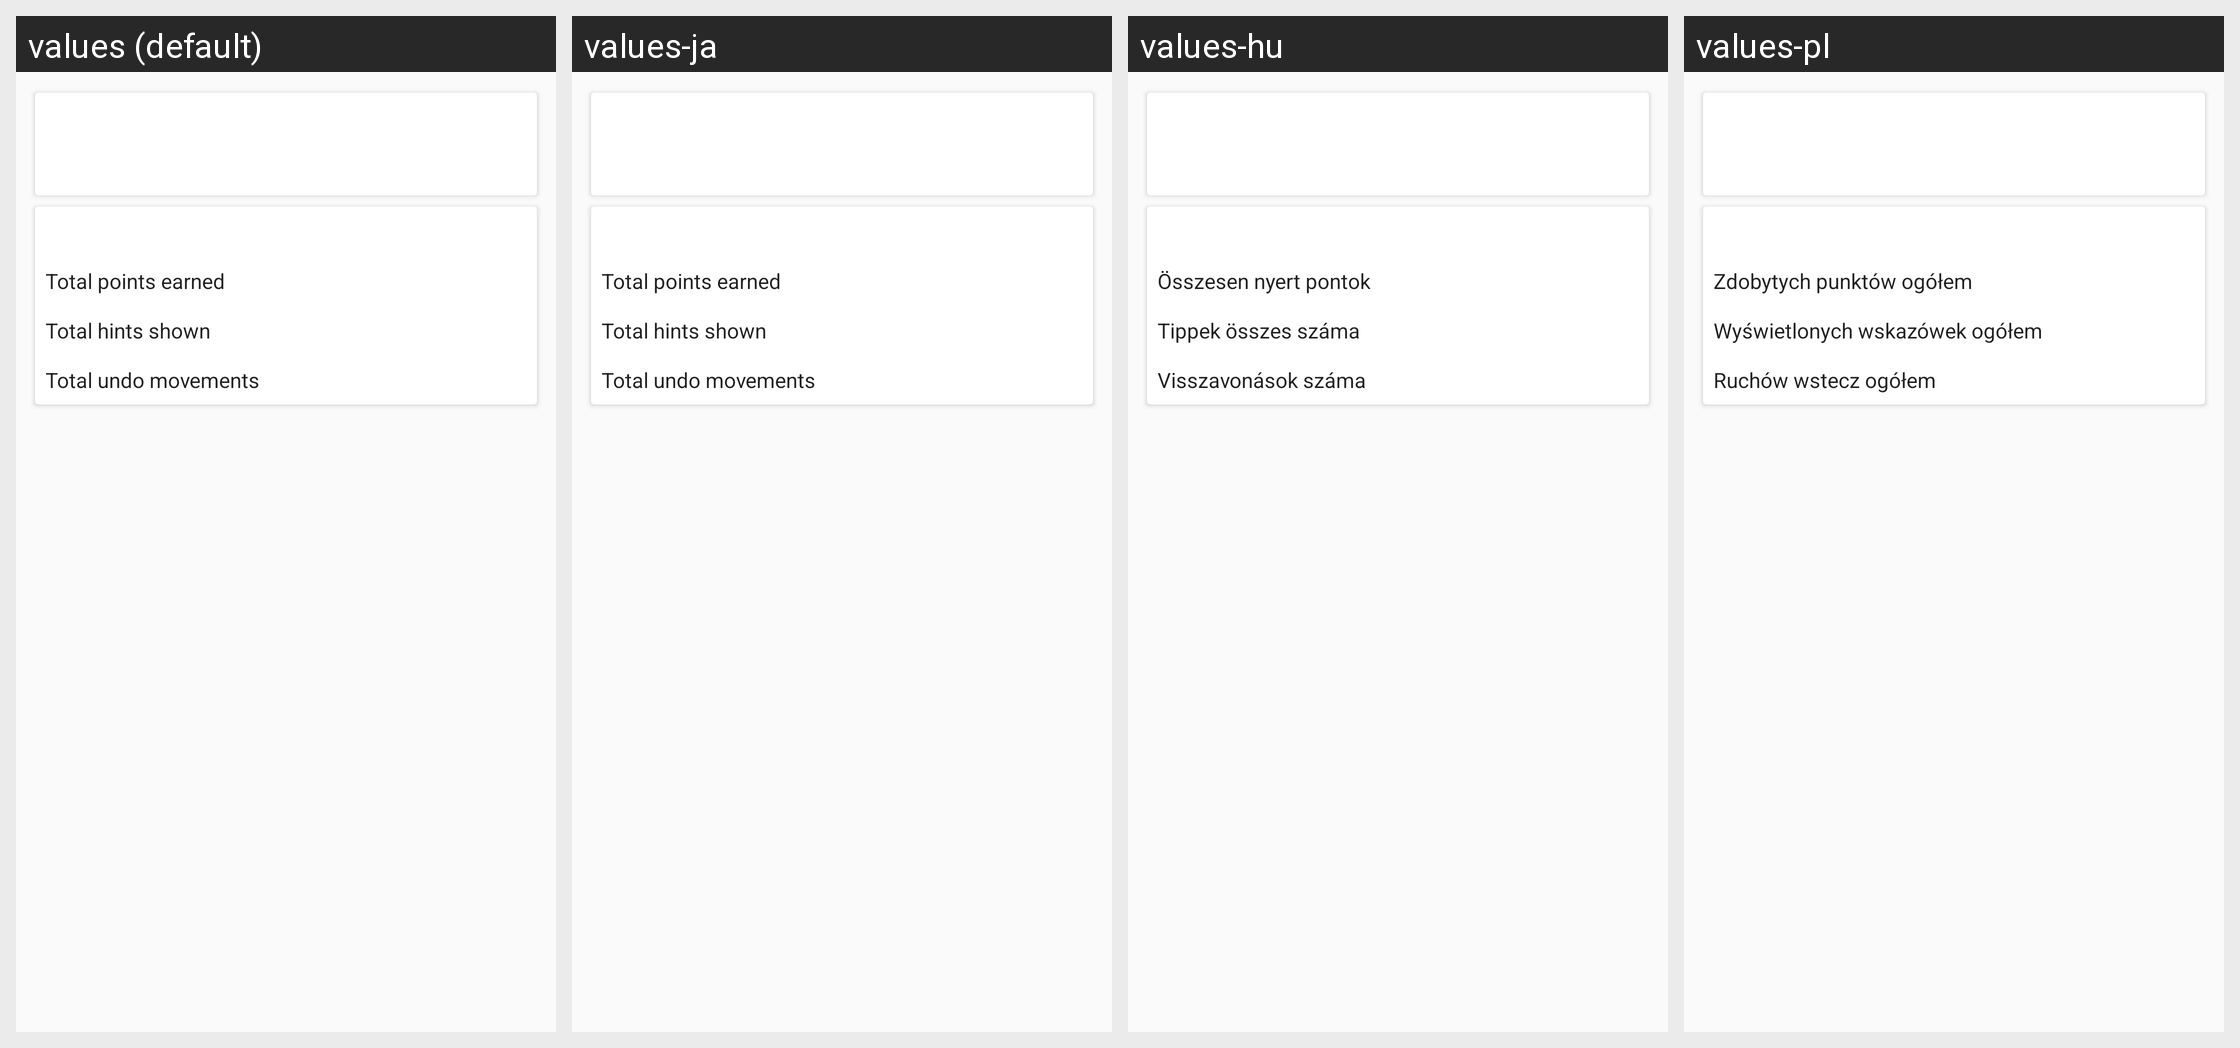

For this localized Android screen grid, give each drawn string resource with its value in every locale shown.
Android screen res/layout/q_fade.xml rendered under 4 locales, left to right: values (default), values-ja, values-hu, values-pl. Device: Nexus 5 (rendered at 1080×1920; each locale shown at half size, 540×960, under a caption strip naming it); theme preferenceInformation.
Other locales in the repository, not shown: values-de, values-eo, values-es, values-fi, values-fr, values-it, values-nb, values-pt, values-pt-rBR, values-tr, values-uk.
Strings drawn on this screen, with the default value and each locale's value (text and hints the layout hard-codes, and strings that could not be matched under every locale, appear in the picture but are not listed):

columnsHelp
  values: Total points earned
  values-ja: Total points earned  [not translated; the default value is used]
  values-hu: Összesen nyert pontok
  values-pl: Zdobytych punktów ogółem

billingYellow
  values: Total hints shown
  values-ja: Total hints shown  [not translated; the default value is used]
  values-hu: Tippek összes száma
  values-pl: Wyświetlonych wskazówek ogółem

libnonLibgtcore
  values: Total undo movements
  values-ja: Total undo movements  [not translated; the default value is used]
  values-hu: Visszavonások száma
  values-pl: Ruchów wstecz ogółem
